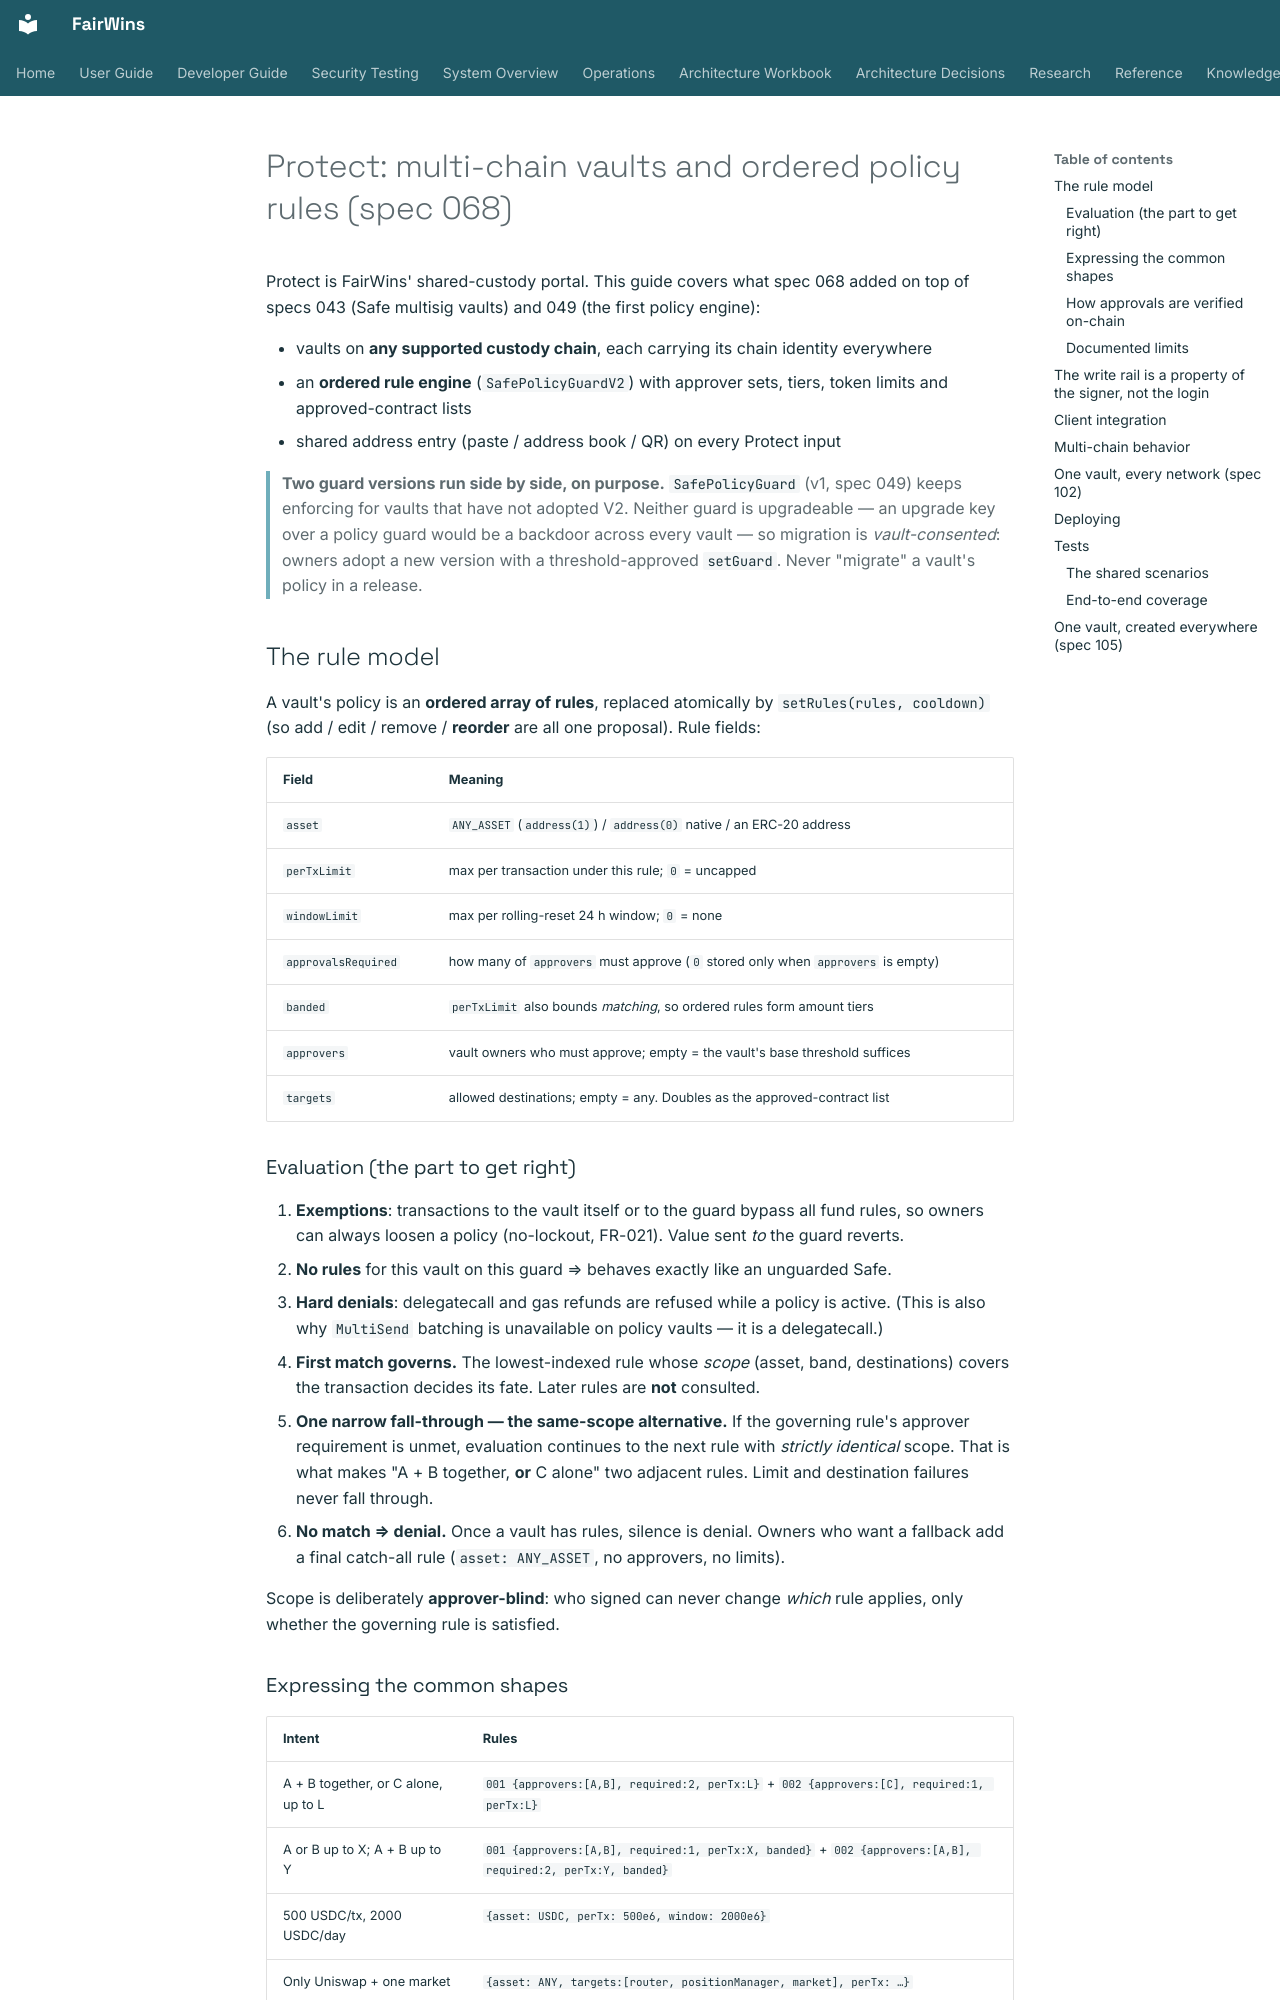

repository: chippr-robotics/fairwins-platform · page: developer-guide/protect-policies/index.html · generator: mkdocs

# Protect: multi-chain vaults and ordered policy rules (spec 068)

Protect is FairWins' shared-custody portal. This guide covers what spec 068 added on top of
specs 043 (Safe multisig vaults) and 049 (the first policy engine):

- vaults on **any supported custody chain**, each carrying its chain identity everywhere
- an **ordered rule engine** (`SafePolicyGuardV2`) with approver sets, tiers, token limits and
  approved-contract lists
- shared address entry (paste / address book / QR) on every Protect input

> **Two guard versions run side by side, on purpose.** `SafePolicyGuard` (v1, spec 049) keeps
> enforcing for vaults that have not adopted V2. Neither guard is upgradeable — an upgrade key over
> a policy guard would be a backdoor across every vault — so migration is *vault-consented*: owners
> adopt a new version with a threshold-approved `setGuard`. Never "migrate" a vault's policy in a
> release.

## The rule model

A vault's policy is an **ordered array of rules**, replaced atomically by `setRules(rules, cooldown)`
(so add / edit / remove / **reorder** are all one proposal). Rule fields:

| Field | Meaning |
|---|---|
| `asset` | `ANY_ASSET` (`address(1)`) / `address(0)` native / an ERC-20 address |
| `perTxLimit` | max per transaction under this rule; `0` = uncapped |
| `windowLimit` | max per rolling-reset 24 h window; `0` = none |
| `approvalsRequired` | how many of `approvers` must approve (`0` stored only when `approvers` is empty) |
| `banded` | `perTxLimit` also bounds *matching*, so ordered rules form amount tiers |
| `approvers` | vault owners who must approve; empty = the vault's base threshold suffices |
| `targets` | allowed destinations; empty = any. Doubles as the approved-contract list |

### Evaluation (the part to get right)

1. **Exemptions**: transactions to the vault itself or to the guard bypass all fund rules, so owners
   can always loosen a policy (no-lockout, FR-021). Value sent *to* the guard reverts.
2. **No rules** for this vault on this guard ⇒ behaves exactly like an unguarded Safe.
3. **Hard denials**: delegatecall and gas refunds are refused while a policy is active. (This is
   also why `MultiSend` batching is unavailable on policy vaults — it is a delegatecall.)
4. **First match governs.** The lowest-indexed rule whose *scope* (asset, band, destinations)
   covers the transaction decides its fate. Later rules are **not** consulted.
5. **One narrow fall-through — the same-scope alternative.** If the governing rule's approver
   requirement is unmet, evaluation continues to the next rule with *strictly identical* scope.
   That is what makes "A + B together, **or** C alone" two adjacent rules. Limit and destination
   failures never fall through.
6. **No match ⇒ denial.** Once a vault has rules, silence is denial. Owners who want a fallback add
   a final catch-all rule (`asset: ANY_ASSET`, no approvers, no limits).

Scope is deliberately **approver-blind**: who signed can never change *which* rule applies, only
whether the governing rule is satisfied.

### Expressing the common shapes

| Intent | Rules |
|---|---|
| A + B together, or C alone, up to L | `001 {approvers:[A,B], required:2, perTx:L}` + `002 {approvers:[C], required:1, perTx:L}` |
| A or B up to X; A + B up to Y | `001 {approvers:[A,B], required:1, perTx:X, banded}` + `002 {approvers:[A,B], required:2, perTx:Y, banded}` |
| 500 USDC/tx, 2000 USDC/day | `{asset: USDC, perTx: 500e6, window: 2000e6}` |
| Only Uniswap + one market | `{asset: ANY, targets:[router, positionManager, market], perTx: …}` |
| Catch-all fallback | last rule `{asset: ANY, approvers: []}` |
